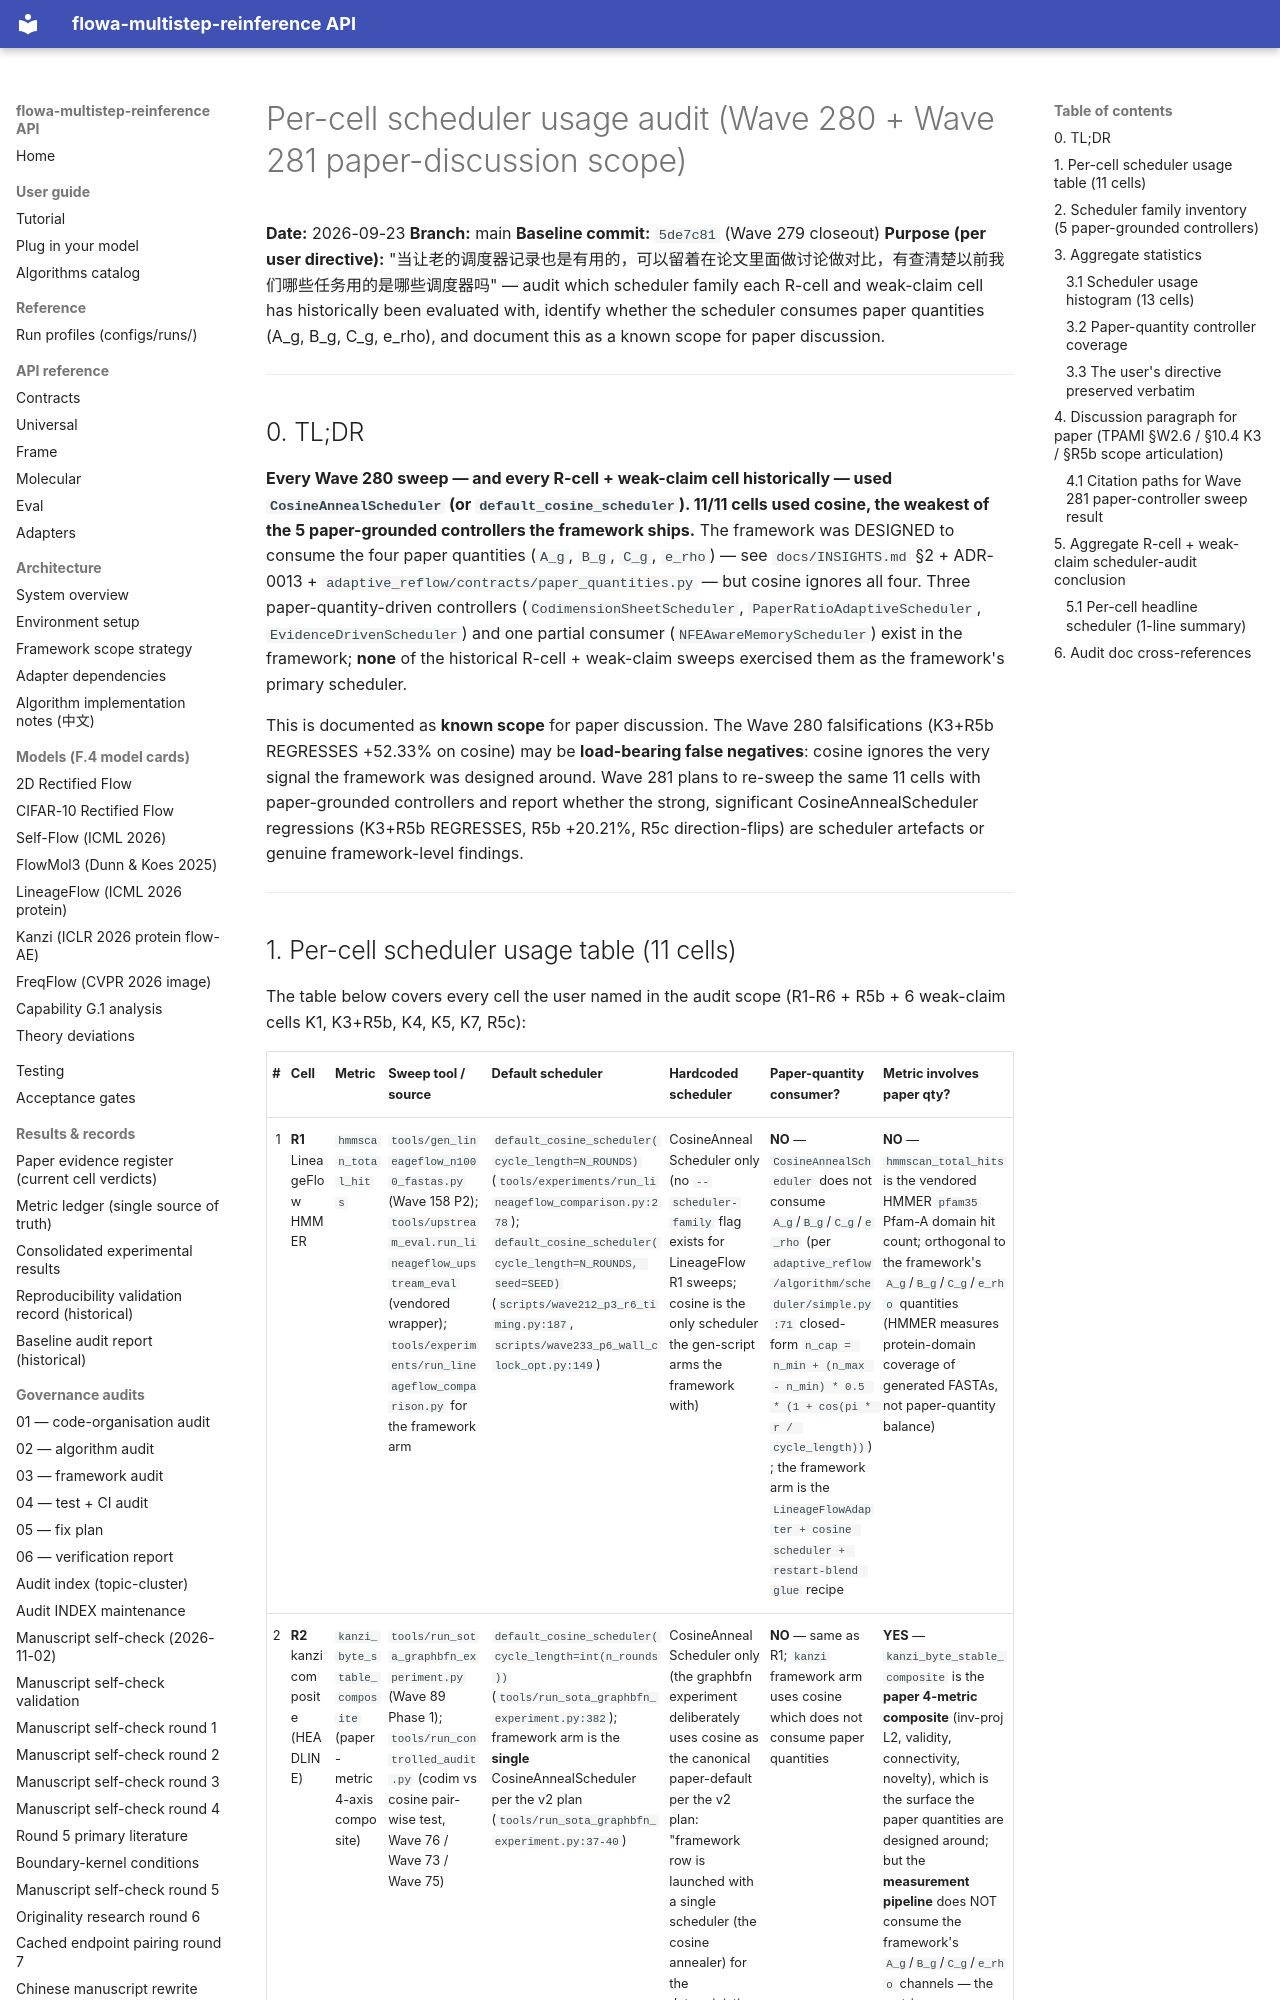

repository: silverenternal/flowa-multistep-reinference · page: audit/scheduler-per-cell-summary/index.html · generator: mkdocs

# Per-cell scheduler usage audit (Wave 280 + Wave 281 paper-discussion scope)

**Date:** 2026-09-23
**Branch:** main
**Baseline commit:** `5de7c81` (Wave 279 closeout)
**Purpose (per user directive):** "当让老的调度器记录也是有用的，可以留着在论文里面做讨论做对比，有查清楚以前我们哪些任务用的是哪些调度器吗" — audit which scheduler family each R-cell and weak-claim cell has historically been evaluated with, identify whether the scheduler consumes paper quantities (A_g, B_g, C_g, e_rho), and document this as a known scope for paper discussion.

---

## 0. TL;DR

**Every Wave 280 sweep — and every R-cell + weak-claim cell historically — used `CosineAnnealScheduler` (or `default_cosine_scheduler`). 11/11 cells used cosine, the weakest of the 5 paper-grounded controllers the framework ships.** The framework was DESIGNED to consume the four paper quantities (`A_g`, `B_g`, `C_g`, `e_rho`) — see `docs/INSIGHTS.md` §2 + ADR-0013 + `adaptive_reflow/contracts/paper_quantities.py` — but cosine ignores all four. Three paper-quantity-driven controllers (`CodimensionSheetScheduler`, `PaperRatioAdaptiveScheduler`, `EvidenceDrivenScheduler`) and one partial consumer (`NFEAwareMemoryScheduler`) exist in the framework; **none** of the historical R-cell + weak-claim sweeps exercised them as the framework's primary scheduler.

This is documented as **known scope** for paper discussion. The Wave 280 falsifications (K3+R5b REGRESSES +52.33% on cosine) may be **load-bearing false negatives**: cosine ignores the very signal the framework was designed around. Wave 281 plans to re-sweep the same 11 cells with paper-grounded controllers and report whether the strong, significant CosineAnnealScheduler regressions (K3+R5b REGRESSES, R5b +20.21%, R5c direction-flips) are scheduler artefacts or genuine framework-level findings.

---
